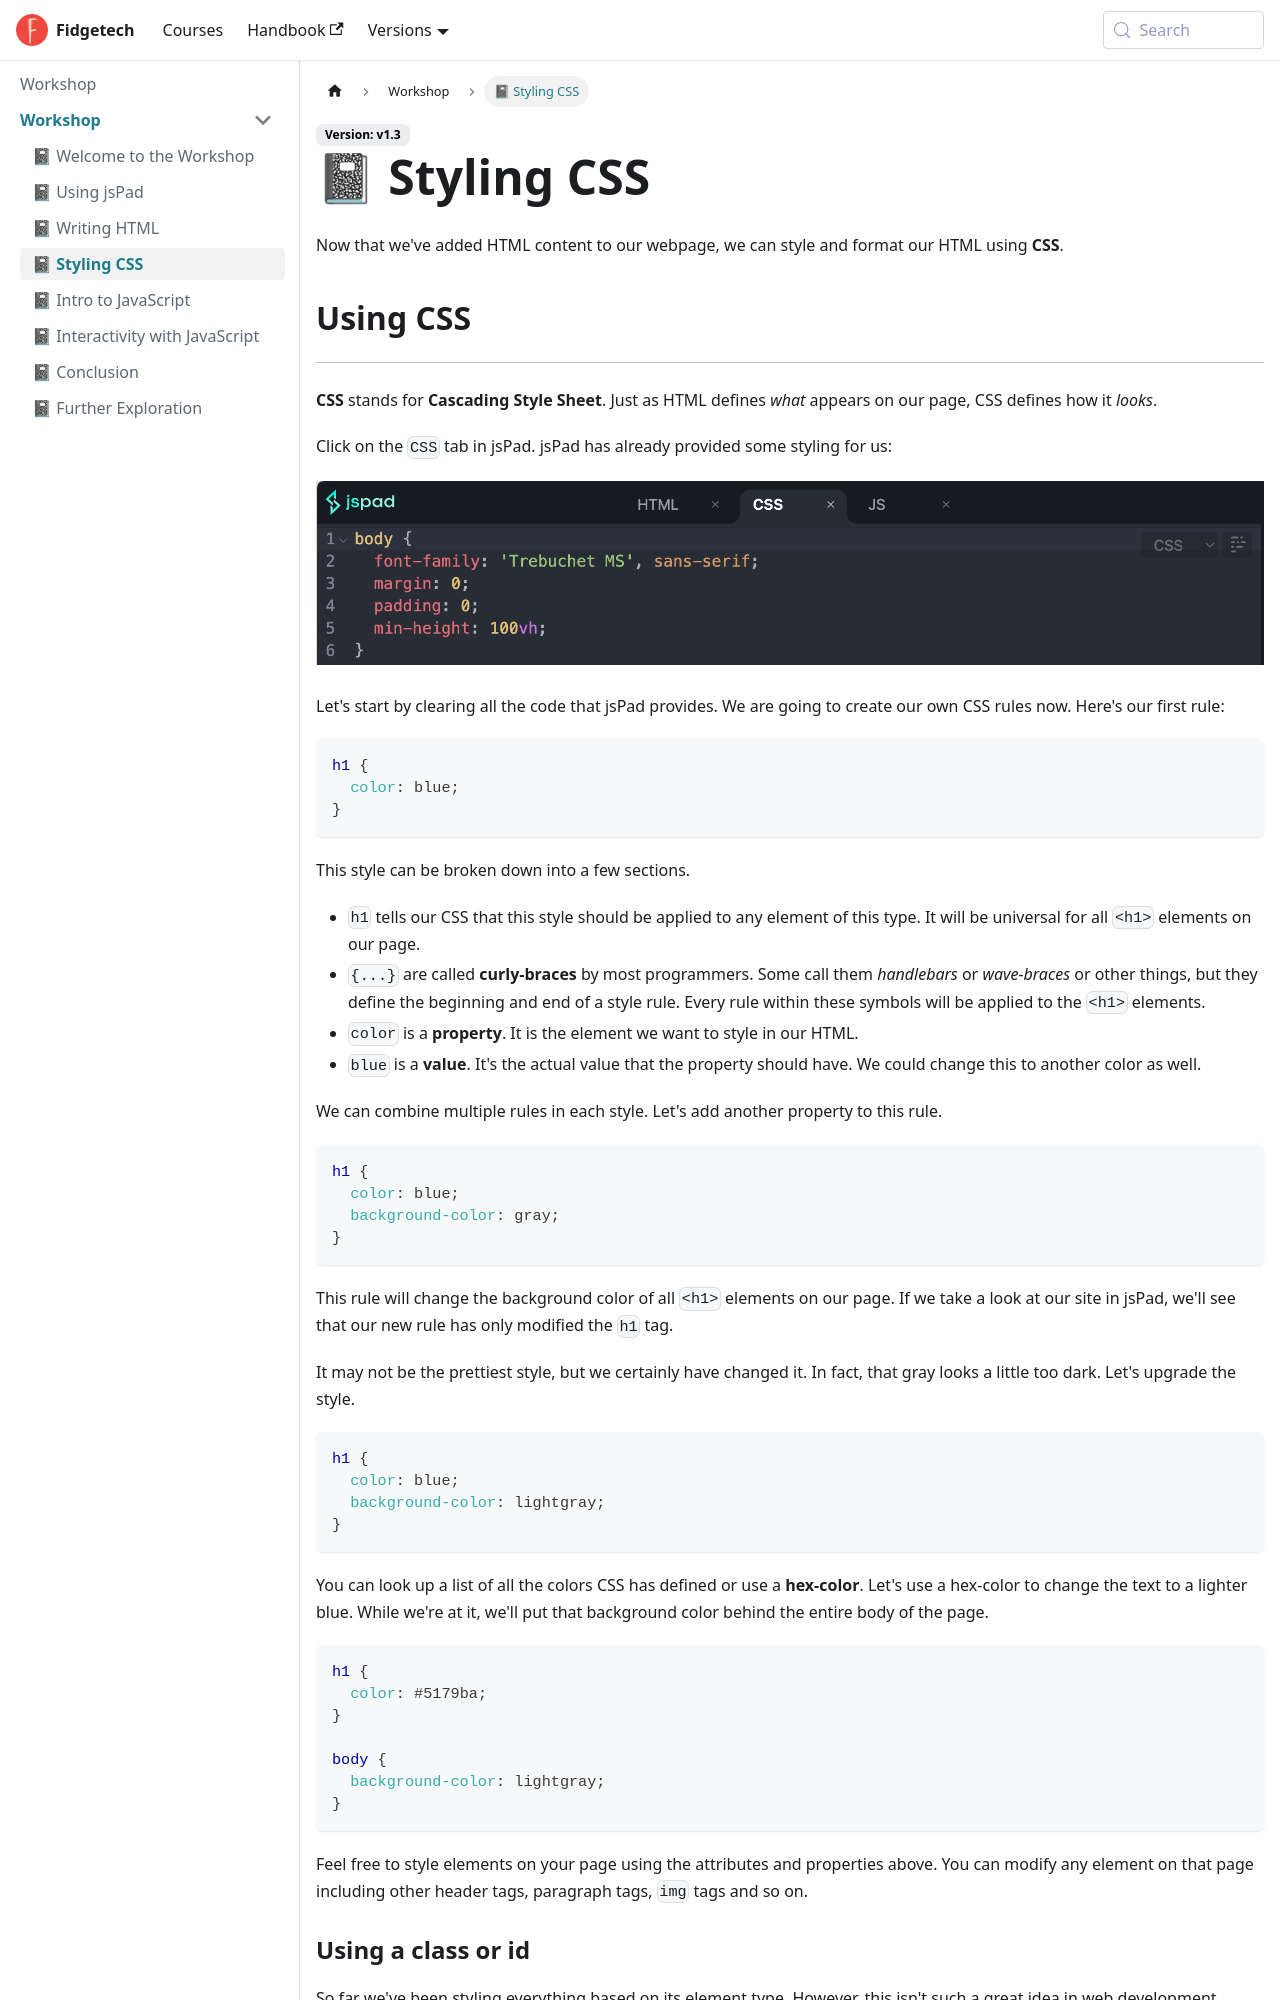

repository: fidgetech/curriculum · page: v1.3/workshops/workshop/styling-css.html · generator: docusaurus

---
title: "📓 Styling CSS"
day: weekend
id: styling-css
hide_table_of_contents: true
---

Now that we've added HTML content to our webpage, we can style and format our HTML using **CSS**.

## Using CSS
---

**CSS** stands for **Cascading Style Sheet**. Just as HTML defines *what* appears on our page, CSS defines how it *looks*.

Click on the `CSS` tab in jsPad. jsPad has already provided some styling for us:

![CSS tab in jsPad](/images/Workshop/jspad/jspad-css.png)


Let's start by clearing all the code that jsPad provides. We are going to create our own CSS rules now. Here's our first rule:

```css
h1 {
  color: blue;
}
```

This style can be broken down into a few sections.

* `h1` tells our CSS that this style should be applied to any element of this type. It will be universal for all `<h1>` elements on our page.
* `{...}` are called **curly-braces** by most programmers. Some call them *handlebars* or *wave-braces* or other things, but they define the beginning and end of a style rule. Every rule within these symbols will be applied to the `<h1>` elements.
* `color` is a **property**. It is the element we want to style in our HTML.
* ` blue` is a **value**. It's the actual value that the property should have. We could change this to another color as well.

We can combine multiple rules in each style. Let's add another property to this rule.

```css
h1 {
  color: blue;
  background-color: gray;
}
```

This rule will change the background color of all `<h1>` elements on our page. If we take a look at our site in jsPad, we'll see that our new rule has only modified the `h1` tag.

It may not be the prettiest style, but we certainly have changed it. In fact, that gray looks a little too dark. Let's upgrade the style.

```css
h1 {
  color: blue;
  background-color: lightgray;
}
```

You can look up a list of all the colors CSS has defined or use a **hex-color**. Let's use a hex-color to change the text to a lighter blue. While we're at it, we'll put that background color behind the entire body of the page.

```css
h1 {
  color: #5179ba;
}

body {
  background-color: lightgray;
}
```

Feel free to style elements on your page using the attributes and properties above. You can modify any element on that page including other header tags, paragraph tags, `img` tags and so on.
